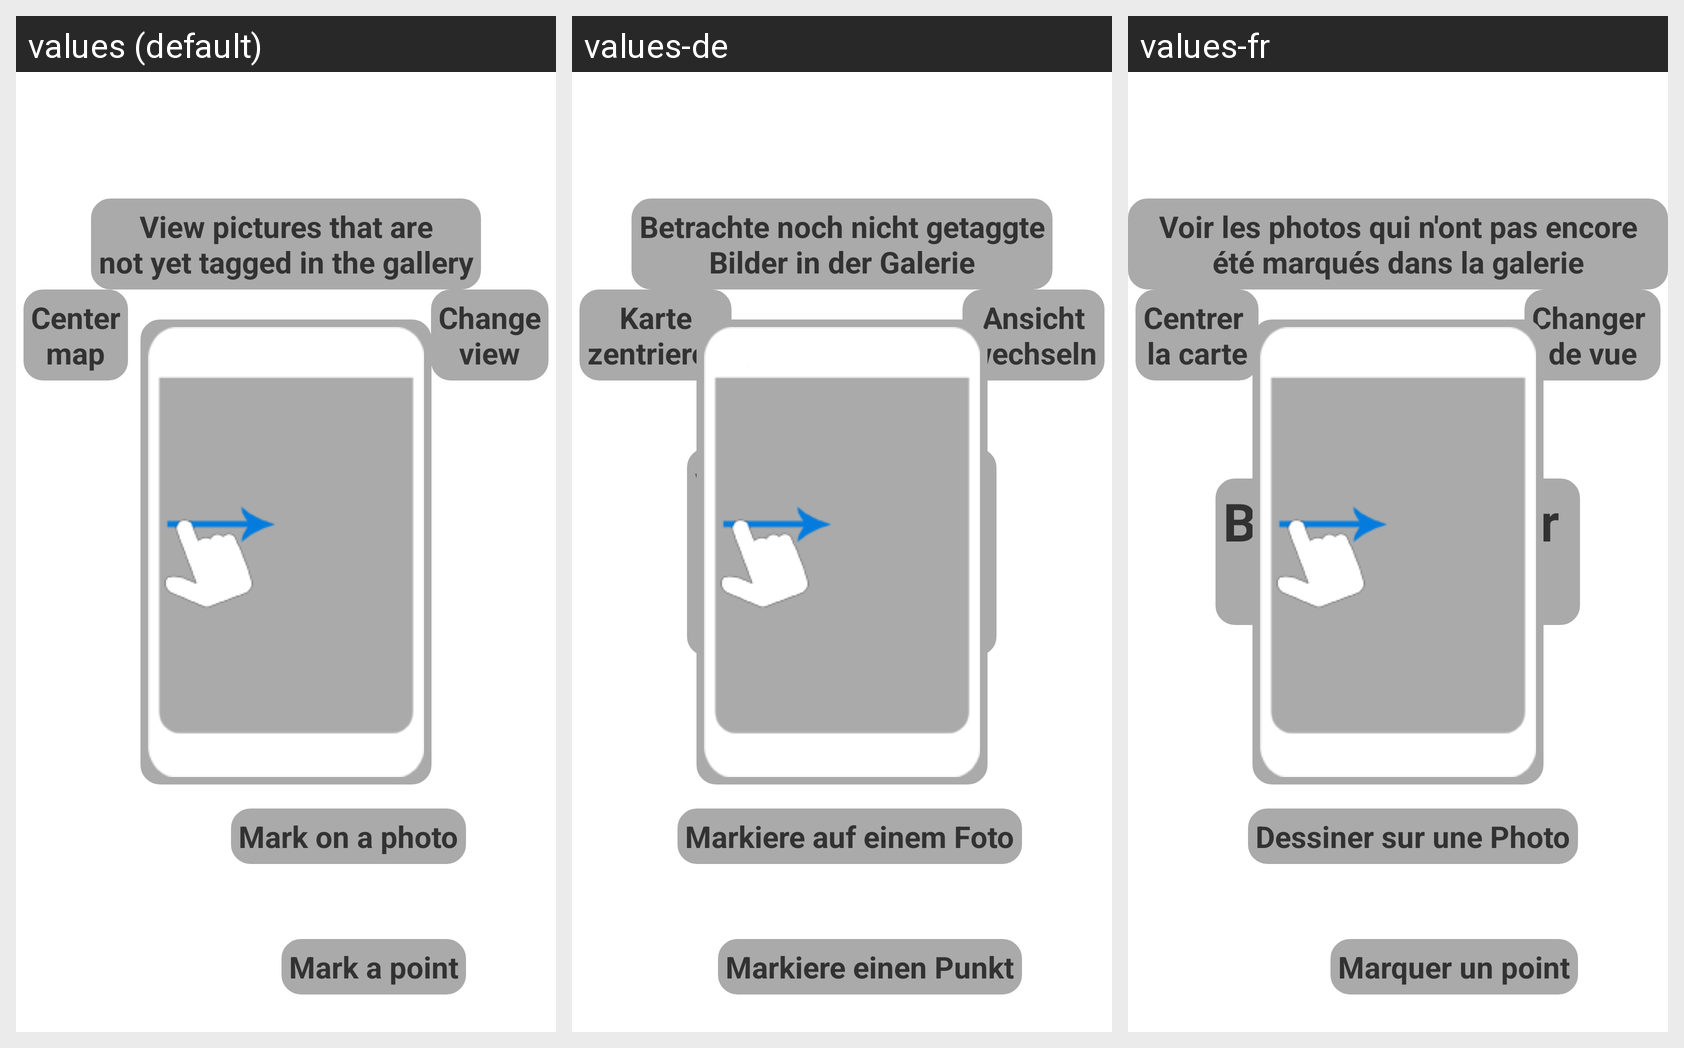

The same Android screen rendered under several of its app's locales, left to right. List the strings drawn on it with the default value and each locale's translation.
Android screen res/layout/help_mapviewactivity.xml rendered under 3 locales, left to right: values (default), values-de, values-fr. Device: Nexus 5 (rendered at 1080×1920; each locale shown at half size, 540×960, under a caption strip naming it); theme D4ATheme.
Strings drawn on this screen, with the default value and each locale's value (text and hints the layout hard-codes, and strings that could not be matched under every locale, appear in the picture but are not listed):

help_mapviewactivity_changecard
  values: Change
      view
  values-de: Ansicht
      wechseln
  values-fr: Changer 
      de vue

help_mapviewactivity_centermap
  values: Center
      map
  values-de: Karte
      zentrieren
  values-fr: Centrer 
      la carte

help_mapviewactivity_welcome
  values: Welcome
      to
      Data4All
  values-de: Willkommen
      bei
      Data4All
  values-fr: Bienvenue sur 
      data4all

help_mapviewactivity_poi
  values: Mark a point
  values-de: Markiere einen Punkt
  values-fr: Marquer un point

help_mapviewactivity_takepicture
  values: Mark on a photo
  values-de: Markiere auf einem Foto
  values-fr: Dessiner sur une Photo

help_mapviewactivity_gallery
  values: View pictures that are
      not yet tagged in the gallery
  values-de: Betrachte noch nicht getaggte
      Bilder in der Galerie
  values-fr: Voir les photos qui n'ont pas encore été marqués dans la galerie
